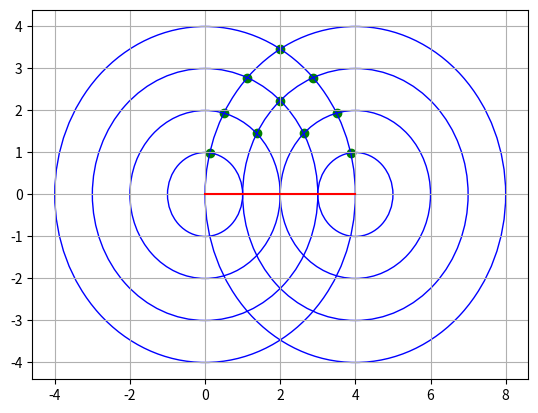

The script that saved this image:
from math import sqrt
import matplotlib.pyplot as plt

def check_intersections(cote,y,rotated=False):
    a = cote
    intersections = []
    for i in range(1,a+1):
        for j in range(1,a+1):
            xm = (i**2 - j**2 + a**2) / (2 * a)
            ymcar = i**2-xm**2
            if ymcar > 0:
                ym = sqrt(ymcar)
                if rotated:
                    intersections.append((ym+y,xm))
                else:
                    intersections.append((xm,ym+y))
    return intersections

def view_inter(inter, cote,y,rotated=False):
    l = cote
    if rotated:
        a=(y,0)
        b=(y,cote)
    else:
        a=(0,y)
        b=(cote,y)
    plt.plot([a[0],b[0]],[a[1],b[1]],color="red")
    plt.scatter(*zip(*inter),color="g")
    for i in range(1,l+1):
        A = plt.Circle(a,i,color="b",fill=False)
        B = plt.Circle(b,i,color='b',fill=False)
        plt.gca().add_patch(A)
        plt.gca().add_patch(B)
    plt.grid()

poly = (3,4,3,4)
a = poly[0]
b = poly[1]
inter1 = check_intersections(b,0)
view_inter(inter1, b, 0)
plt.show()
